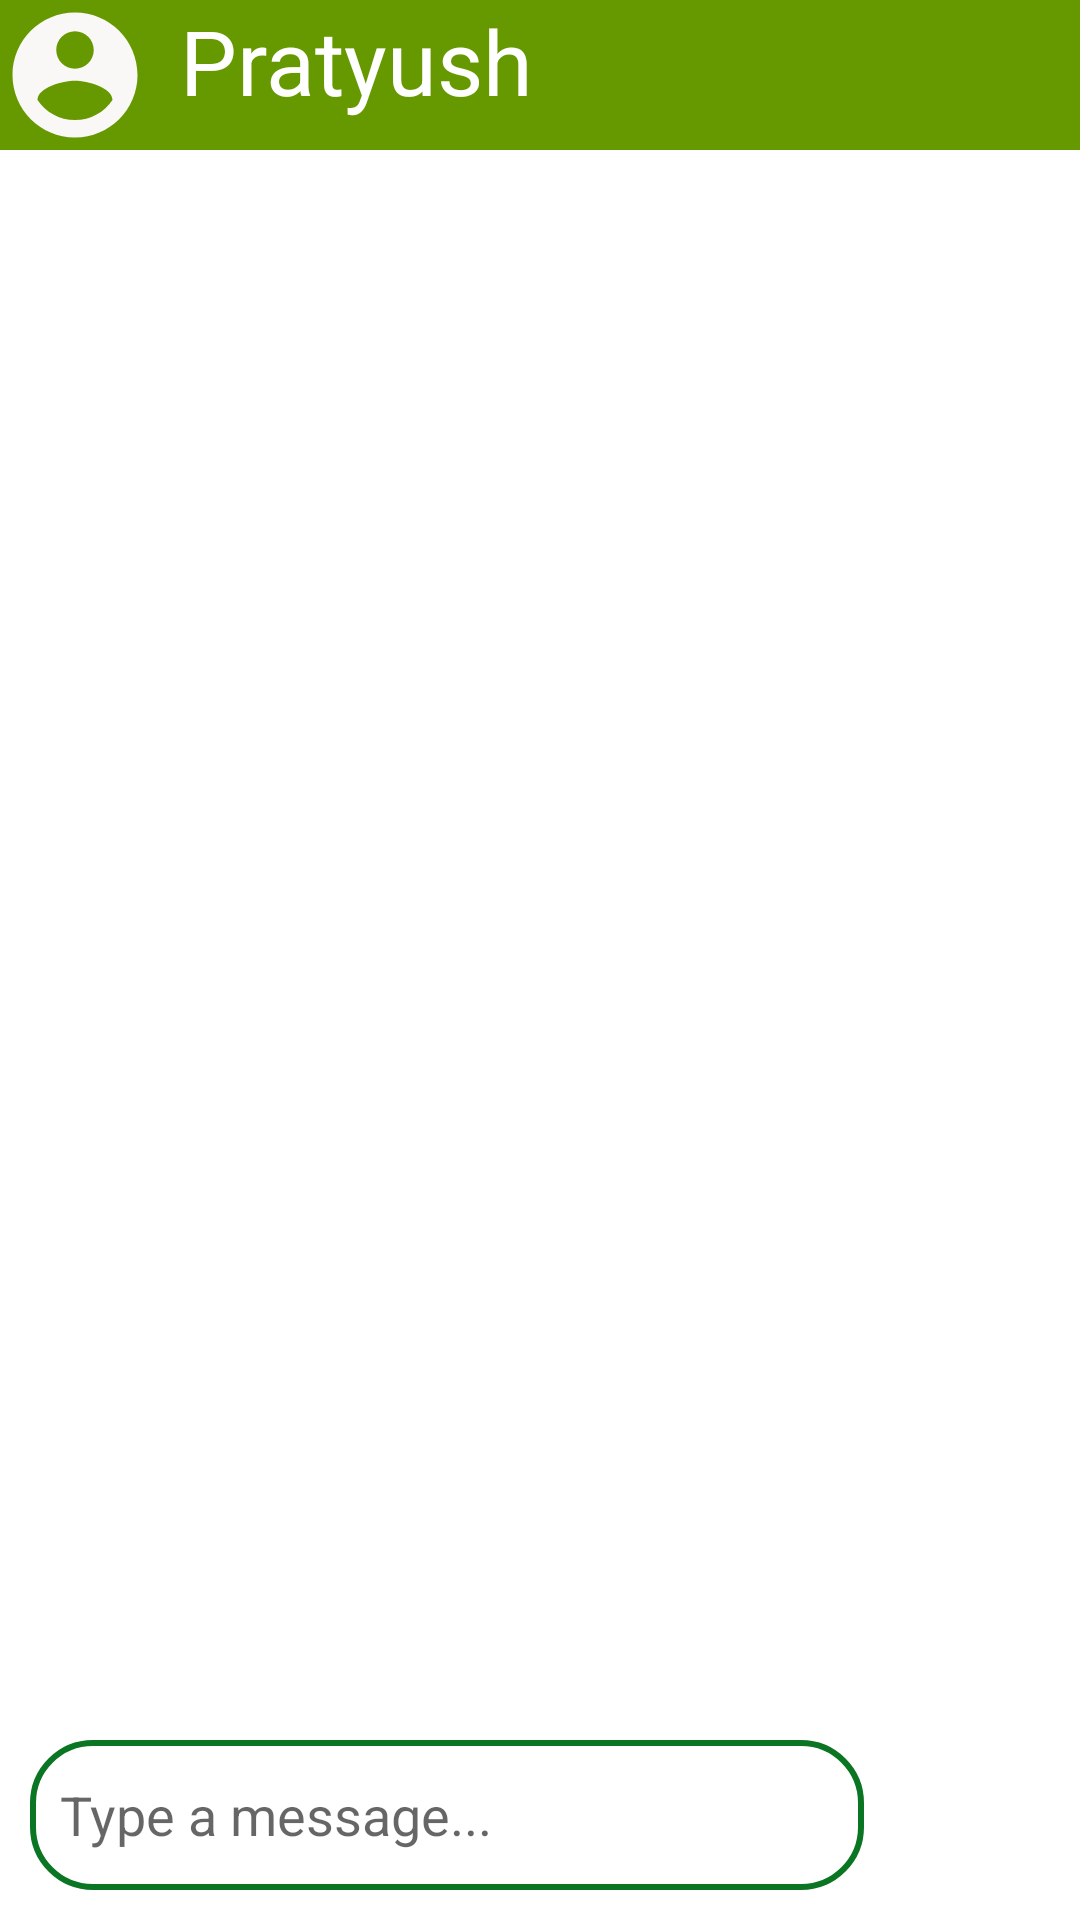

The Android layout XML behind this screen, and the referenced resources:
<!-- AndroidManifest.xml: activity theme Theme.ChattingApplication.NoActionBar -->
<!-- res/layout/activity_chat.xml -->
<?xml version="1.0" encoding="utf-8"?>
<RelativeLayout xmlns:android="http://schemas.android.com/apk/res/android"
    xmlns:app="http://schemas.android.com/apk/res-auto"
    xmlns:tools="http://schemas.android.com/tools"
    android:layout_width="match_parent"
    android:layout_height="wrap_content"
    tools:context=".ChatActivity">

    <androidx.constraintlayout.widget.ConstraintLayout
        android:layout_width="match_parent"
        android:background="@android:color/holo_green_dark"
        android:layout_height="wrap_content">

    <ImageView
        android:id="@+id/userimage"
        android:layout_width="50dp"
        android:layout_height="50dp"
        android:layout_marginLeft="10dp"
        android:src="@drawable/useraccount"
        tools:ignore="MissingConstraints" />

    <TextView
        android:layout_marginLeft="10dp"
       app:layout_constraintStart_toEndOf="@id/userimage"
        android:layout_width="wrap_content"
        android:layout_height="50dp"
        android:id="@+id/chat_user"
        android:textSize="30sp"
        android:text="Pratyush"
        android:textColor="@color/white"
        tools:ignore="MissingConstraints" />

    </androidx.constraintlayout.widget.ConstraintLayout>


    <androidx.recyclerview.widget.RecyclerView
        android:id="@+id/chatRecycleView"
        android:layout_marginTop="50dp"
        android:layout_above="@+id/linearlayout"
        android:layout_alignParentTop="true"
        android:layout_width="match_parent"
        android:layout_height="wrap_content"
        tools:ignore="MissingConstraints" />
    
    <LinearLayout
        android:layout_width="match_parent"
        android:layout_height="wrap_content"
        android:weightSum="100"
        android:id="@+id/linearlayout"
        android:layout_marginBottom="5dp"
        android:layout_alignParentBottom="true"
        android:orientation="horizontal" >
        
        <EditText
            android:layout_width="wrap_content"
            android:layout_height="50dp"
            android:id="@+id/messageBox"
            android:layout_marginBottom="5dp"
            android:layout_marginLeft="10dp"
            android:paddingLeft="10dp"
            android:background="@drawable/message_box_background"
            android:hint="Type a message..."
            android:layout_weight="85"/>

        <ImageView
            android:id="@+id/sentButton"
            android:layout_marginBottom="5dp"
            android:layout_width="50dp"
            android:layout_height="50dp"
            android:layout_weight="20"
            android:src="@drawable/send"/>
        
    </LinearLayout>
    
</RelativeLayout>
<!-- resources referenced by this layout -->
<resources>
  <color name="white">#FFFFFFFF</color>
  <!-- drawable message_box_background (drawable) -->
  <?xml version="1.0" encoding="utf-8"?>
  <shape xmlns:android="http://schemas.android.com/apk/res/android">
      <corners android:radius="20dp"/>
      <stroke android:color="@color/Green"
          android:width="2dp"/>
  </shape>
  <!-- drawable useraccount (drawable) -->
  <vector android:height="24dp" android:tint="#FAF7F7"
      android:viewportHeight="24" android:viewportWidth="24"
      android:width="24dp" xmlns:android="http://schemas.android.com/apk/res/android">
      <path android:fillColor="@android:color/white" android:pathData="M12,2C6.48,2 2,6.48 2,12s4.48,10 10,10 10,-4.48 10,-10S17.52,2 12,2zM12,5c1.66,0 3,1.34 3,3s-1.34,3 -3,3 -3,-1.34 -3,-3 1.34,-3 3,-3zM12,19.2c-2.5,0 -4.71,-1.28 -6,-3.22 0.03,-1.99 4,-3.08 6,-3.08 1.99,0 5.97,1.09 6,3.08 -1.29,1.94 -3.5,3.22 -6,3.22z"/>
  </vector>
  <style name="Theme.ChattingApplication.NoActionBar">
          <item name="windowActionBar">false</item>
          <item name="windowNoTitle">true</item>
      </style>
  <color name="Green">#0A7522</color>
</resources>
